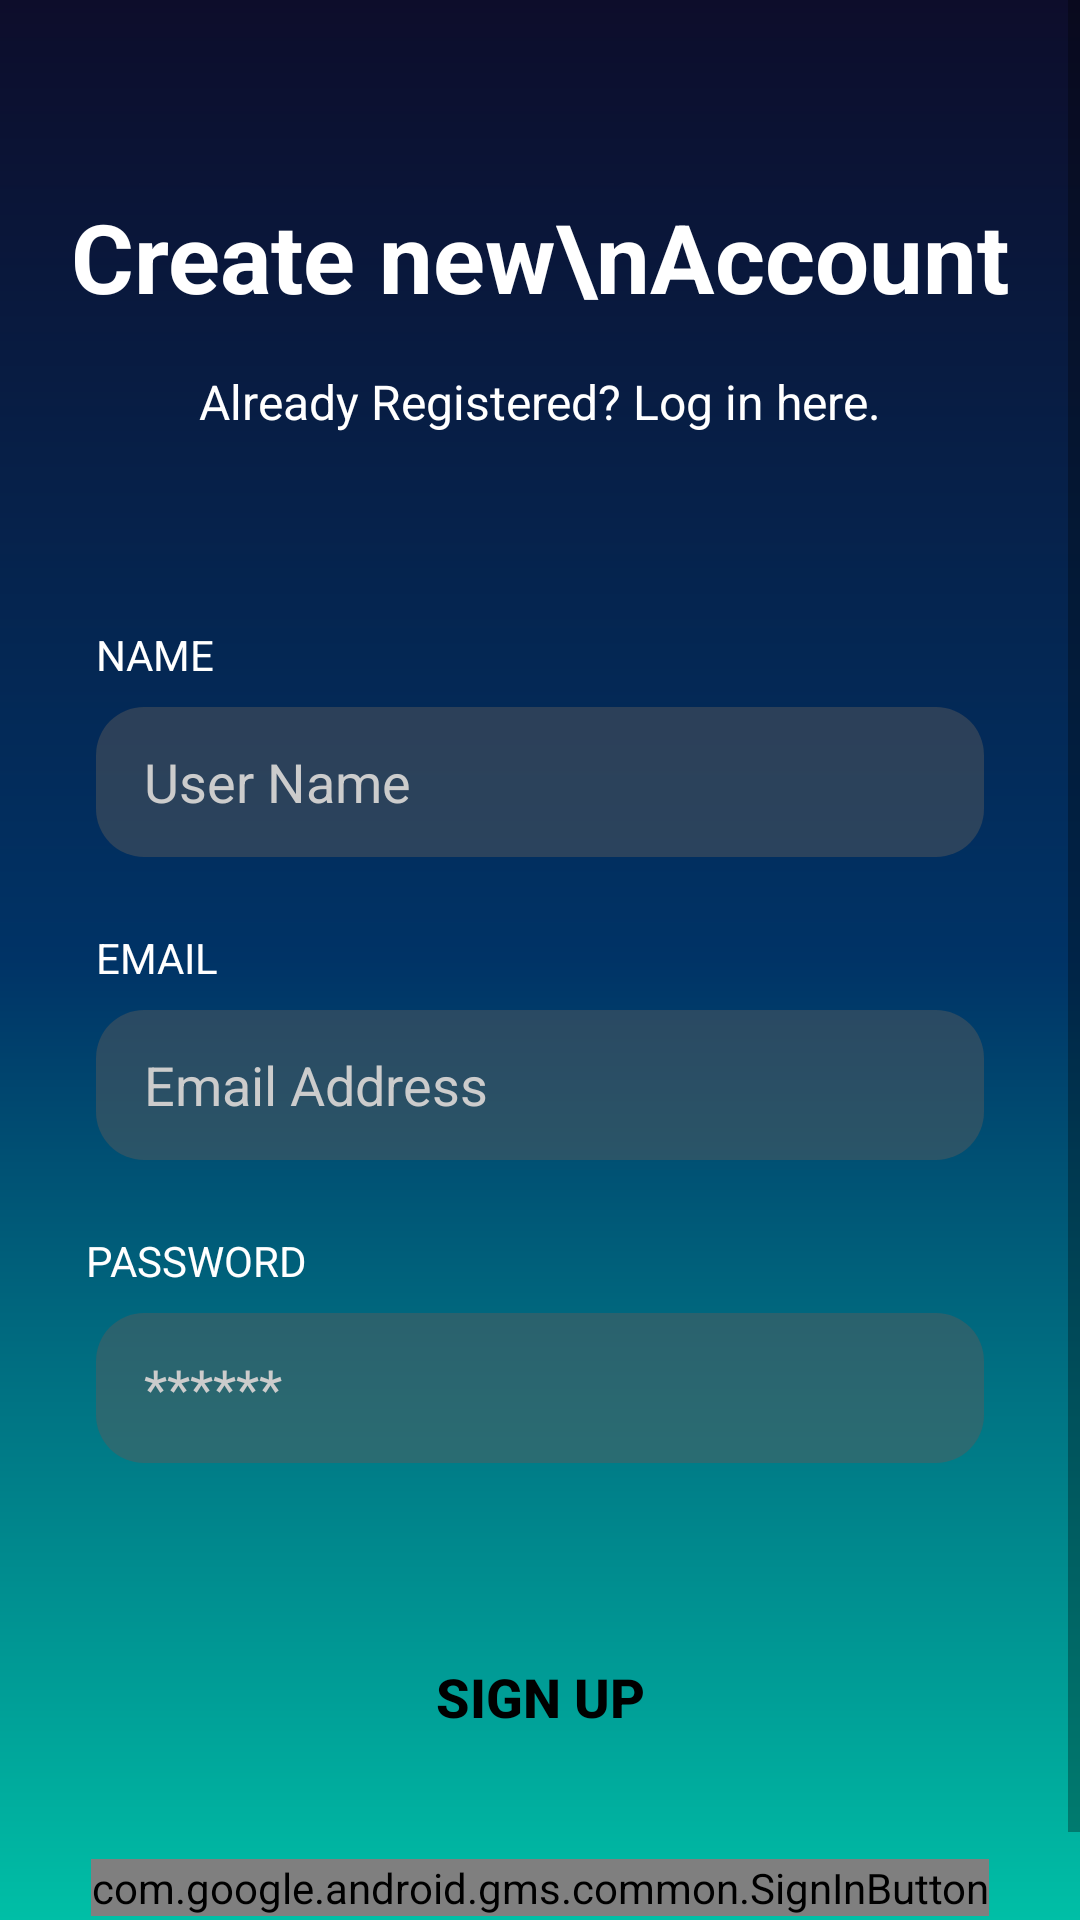

The Android layout XML behind this screen, and the referenced resources:
<!-- AndroidManifest.xml: application theme Theme.AppCompat.Light.NoActionBar -->
<!-- res/layout/activity_register.xml -->
<?xml version="1.0" encoding="utf-8"?>
<ScrollView
    xmlns:android="http://schemas.android.com/apk/res/android"
    xmlns:app="http://schemas.android.com/apk/res-auto"
    xmlns:tools="http://schemas.android.com/tools"
    android:layout_width="match_parent"
    android:layout_height="match_parent"
    android:background="@drawable/background_gradient"
    android:fillViewport="true">

    <androidx.constraintlayout.widget.ConstraintLayout
        android:id="@+id/main"
        android:layout_width="match_parent"
        android:layout_height="wrap_content"
        tools:context=".RegisterActivity">

        <TextView
            android:id="@+id/tv_title"
            android:layout_width="wrap_content"
            android:layout_height="wrap_content"
            android:text="Create new\nAccount"
            android:textColor="@android:color/white"
            android:textSize="32sp"
            android:textStyle="bold"
            android:gravity="center"
            app:layout_constraintTop_toTopOf="parent"
            app:layout_constraintStart_toStartOf="parent"
            app:layout_constraintEnd_toEndOf="parent"
            app:layout_constraintVertical_bias="0.2"
            android:layout_marginTop="64dp" />

        <TextView
            android:id="@+id/tv_subtitle"
            android:layout_width="wrap_content"
            android:layout_height="wrap_content"
            android:text="Already Registered? Log in here."
            android:textColor="@android:color/white"
            android:textSize="16sp"
            app:layout_constraintTop_toBottomOf="@id/tv_title"
            app:layout_constraintStart_toStartOf="parent"
            app:layout_constraintEnd_toEndOf="parent"
            android:layout_marginTop="16dp" />

        <TextView
            android:id="@+id/tv_name_label"
            android:layout_width="wrap_content"
            android:layout_height="wrap_content"
            android:text="NAME"
            android:textColor="@android:color/white"
            android:textSize="14sp"
            app:layout_constraintStart_toStartOf="parent"
            app:layout_constraintEnd_toEndOf="parent"
            app:layout_constraintHorizontal_bias="0.1"
            app:layout_constraintTop_toBottomOf="@id/tv_subtitle"
            android:layout_marginTop="64dp" />

        <EditText
            android:id="@+id/et_name"
            android:layout_width="0dp"
            android:layout_height="50dp"
            android:background="@drawable/rounded_edittext_background"
            android:hint="User Name"
            android:textColorHint="#CCCCCC"
            android:textColor="@android:color/white"
            android:paddingStart="16dp"
            android:paddingEnd="16dp"
            app:layout_constraintStart_toStartOf="parent"
            app:layout_constraintEnd_toEndOf="parent"
            app:layout_constraintTop_toBottomOf="@id/tv_name_label"
            android:layout_marginStart="32dp"
            android:layout_marginEnd="32dp"
            android:layout_marginTop="8dp" />

        <TextView
            android:id="@+id/tv_email_label"
            android:layout_width="wrap_content"
            android:layout_height="wrap_content"
            android:text="EMAIL"
            android:textColor="@android:color/white"
            android:textSize="14sp"
            app:layout_constraintStart_toStartOf="parent"
            app:layout_constraintEnd_toEndOf="parent"
            app:layout_constraintHorizontal_bias="0.1"
            app:layout_constraintTop_toBottomOf="@id/et_name"
            android:layout_marginTop="24dp" />

        <EditText
            android:id="@+id/et_email"
            android:layout_width="0dp"
            android:layout_height="50dp"
            android:background="@drawable/rounded_edittext_background"
            android:hint="Email Address"
            android:textColorHint="#CCCCCC"
            android:textColor="@android:color/white"
            android:paddingStart="16dp"
            android:paddingEnd="16dp"
            android:inputType="textEmailAddress"
            app:layout_constraintStart_toStartOf="parent"
            app:layout_constraintEnd_toEndOf="parent"
            app:layout_constraintTop_toBottomOf="@id/tv_email_label"
            android:layout_marginStart="32dp"
            android:layout_marginEnd="32dp"
            android:layout_marginTop="8dp" />

        <TextView
            android:id="@+id/tv_password_label"
            android:layout_width="wrap_content"
            android:layout_height="wrap_content"
            android:text="PASSWORD"
            android:textColor="@android:color/white"
            android:textSize="14sp"
            app:layout_constraintStart_toStartOf="parent"
            app:layout_constraintEnd_toEndOf="parent"
            app:layout_constraintHorizontal_bias="0.1"
            app:layout_constraintTop_toBottomOf="@id/et_email"
            android:layout_marginTop="24dp" />

        <EditText
            android:id="@+id/et_password"
            android:layout_width="0dp"
            android:layout_height="50dp"
            android:background="@drawable/rounded_edittext_background"
            android:hint="******"
            android:textColorHint="#CCCCCC"
            android:textColor="@android:color/white"
            android:paddingStart="16dp"
            android:paddingEnd="16dp"
            android:inputType="textPassword"
            app:layout_constraintStart_toStartOf="parent"
            app:layout_constraintEnd_toEndOf="parent"
            app:layout_constraintTop_toBottomOf="@id/tv_password_label"
            android:layout_marginStart="32dp"
            android:layout_marginEnd="32dp"
            android:layout_marginTop="8dp" />

        <Button
            android:id="@+id/btn_signup"
            android:layout_width="0dp"
            android:layout_height="60dp"
            android:text="sign up"
            android:textColor="@android:color/black"
            android:textSize="18sp"
            android:textStyle="bold"
            android:background="@drawable/rounded_button_background"
            app:layout_constraintStart_toStartOf="parent"
            app:layout_constraintEnd_toEndOf="parent"
            app:layout_constraintTop_toBottomOf="@id/et_password"
            android:layout_marginStart="32dp"
            android:layout_marginEnd="32dp"
            android:layout_marginTop="48dp" />

        <com.google.android.gms.common.SignInButton
            android:id="@+id/btnGoogleSignIn"
            android:layout_width="wrap_content"
            android:layout_height="wrap_content"
            android:layout_gravity="center_horizontal"
            android:layout_marginTop="24dp"
            android:layout_marginBottom="32dp"
            app:layout_constraintEnd_toEndOf="parent"
            app:layout_constraintStart_toStartOf="parent"
            app:layout_constraintTop_toBottomOf="@+id/btn_signup"
            app:layout_constraintBottom_toBottomOf="parent"/>

    </androidx.constraintlayout.widget.ConstraintLayout>

</ScrollView>
<!-- resources referenced by this layout -->
<resources>
  <!-- drawable background_gradient (drawable) -->
  <?xml version="1.0" encoding="utf-8"?>
  <shape xmlns:android="http://schemas.android.com/apk/res/android"
      android:shape="rectangle">
  
      <gradient
          android:type="linear"
          android:angle="270"
          android:startColor="#0D0D2B"
          android:centerColor="#003366"
          android:endColor="#00BFA6"
          android:dither="true" />
  
  </shape>
  <!-- drawable rounded_edittext_background (drawable) -->
  <?xml version="1.0" encoding="utf-8"?>
  <shape xmlns:android="http://schemas.android.com/apk/res/android"
      android:shape="rectangle">
      <solid android:color="#775B5B5B" /> <corners android:radius="16dp" />
  </shape>
</resources>
